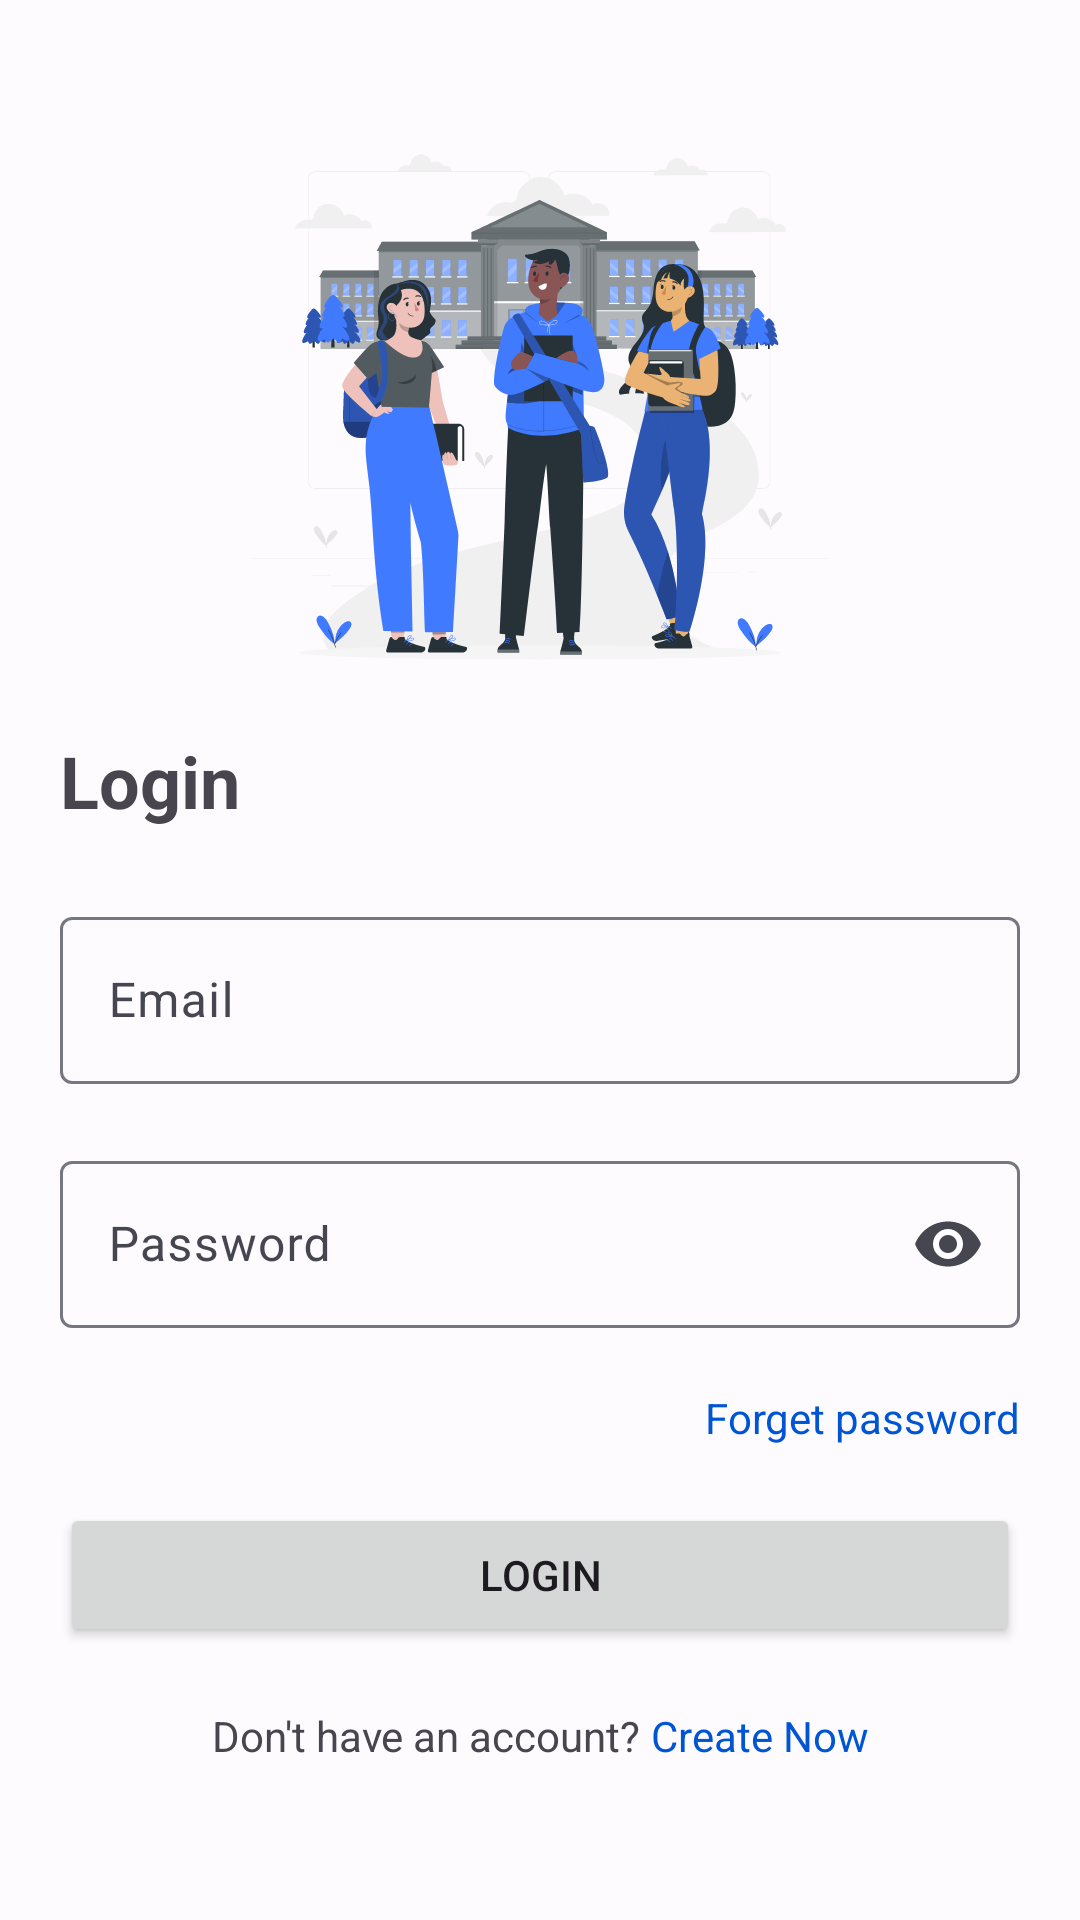

Produce the Android XML layout that renders to this screen, including the resource entries it uses.
<!-- AndroidManifest.xml: application theme Theme.CampusDiary -->
<!-- res/layout/activity_login.xml -->
<?xml version="1.0" encoding="utf-8"?>
<androidx.constraintlayout.widget.ConstraintLayout xmlns:android="http://schemas.android.com/apk/res/android"
    xmlns:app="http://schemas.android.com/apk/res-auto"
    xmlns:tools="http://schemas.android.com/tools"
    android:layout_width="match_parent"
    android:layout_height="match_parent"
    tools:context=".auth.Login"
    android:padding="20dp"
  >

    <ImageView
        android:layout_width="match_parent"
        android:layout_height="0dp"
        android:layout_marginStart="16dp"
        android:layout_marginTop="16dp"
        android:layout_marginEnd="16dp"
        android:layout_marginBottom="16dp"
        android:src="@drawable/college_students_rafiki"
        app:layout_constraintBottom_toTopOf="@+id/textView"
        app:layout_constraintEnd_toEndOf="parent"
        app:layout_constraintHorizontal_bias="0.576"
        app:layout_constraintStart_toStartOf="parent"
        app:layout_constraintTop_toTopOf="parent" />

    <TextView
        android:id="@+id/textView"
        android:layout_width="wrap_content"
        android:layout_height="wrap_content"
        android:layout_marginBottom="24dp"
        android:text="Login"
        android:textSize="24dp"
        android:textStyle="bold"
        app:layout_constraintBottom_toTopOf="@+id/username"
        app:layout_constraintStart_toStartOf="parent"
        tools:ignore="MissingConstraints" />

    <com.google.android.material.textfield.TextInputLayout
        android:id="@+id/username"
        android:layout_width="match_parent"
        android:layout_height="wrap_content"
        android:layout_marginBottom="0dp"
        android:hint="Email"
        app:errorEnabled="true"
        app:layout_constraintBottom_toTopOf="@+id/password"
        app:layout_constraintEnd_toEndOf="parent"
        app:layout_constraintHorizontal_bias="0.6"
        app:layout_constraintStart_toStartOf="parent">

        <com.google.android.material.textfield.TextInputEditText
            android:id="@+id/tv_username"
            android:layout_width="match_parent"
            android:layout_height="wrap_content"
            android:imeOptions="actionNext"
            android:inputType="textEmailAddress"
            android:singleLine="true" />

    </com.google.android.material.textfield.TextInputLayout>

    <com.google.android.material.textfield.TextInputLayout
        android:id="@+id/password"
        android:layout_width="match_parent"
        android:layout_height="wrap_content"
        android:layout_marginBottom="38dp"
        android:hint="Password"
        app:endIconMode="password_toggle"
        app:errorEnabled="true"
        app:layout_constraintBottom_toTopOf="@+id/btn_login"
        app:layout_constraintEnd_toEndOf="parent"
        app:layout_constraintHorizontal_bias="0.4"
        app:layout_constraintStart_toStartOf="parent">

        <com.google.android.material.textfield.TextInputEditText
            android:id="@+id/tv_password"
            android:layout_width="match_parent"
            android:layout_height="wrap_content"
            android:inputType="textPassword"
            />

    </com.google.android.material.textfield.TextInputLayout>


    <TextView
        android:id="@+id/tv_forget_pass"
        android:layout_width="wrap_content"
        android:layout_height="wrap_content"
        android:textColor="?colorPrimary"
        android:text="Forget password"
        app:layout_constraintEnd_toEndOf="parent"
        app:layout_constraintTop_toBottomOf="@+id/password" />

    <Button
        android:id="@+id/btn_login"
        android:layout_width="match_parent"
        android:layout_height="wrap_content"
        android:layout_marginBottom="20dp"

        android:text="Login"
        app:layout_constraintBottom_toTopOf="@+id/linearLayout"
        app:layout_constraintEnd_toEndOf="parent"
        app:layout_constraintHorizontal_bias="0.4"
        app:layout_constraintStart_toStartOf="parent" />

    <LinearLayout
        android:id="@+id/linearLayout"
        android:layout_width="wrap_content"
        android:layout_height="wrap_content"
        android:layout_marginBottom="32dp"
        android:orientation="horizontal"
        app:layout_constraintBottom_toBottomOf="parent"
        app:layout_constraintEnd_toEndOf="parent"
        app:layout_constraintStart_toStartOf="parent">

        <TextView
            android:id="@+id/textView2"
            android:layout_width="wrap_content"
            android:layout_height="wrap_content"
            android:text="Don't have an account? " />

        <TextView
            android:textColor="?colorPrimary"
            android:id="@+id/tv_register"
            android:layout_width="wrap_content"
            android:layout_height="wrap_content"
            android:text="Create Now" />
    </LinearLayout>



</androidx.constraintlayout.widget.ConstraintLayout>
<!-- resources referenced by this layout -->
<resources>
  <style name="Theme.CampusDiary" parent="Base.Theme.CampusDiary" />
  <color name="md_theme_light_primary">#0055D4</color>
  <color name="md_theme_light_onPrimary">#FFFFFF</color>
  <color name="md_theme_light_primaryContainer">#DAE2FF</color>
  <color name="md_theme_light_onPrimaryContainer">#001849</color>
  <color name="md_theme_light_secondary">#585E71</color>
  <color name="md_theme_light_onSecondary">#FFFFFF</color>
  <color name="md_theme_light_secondaryContainer">#DDE2F9</color>
  <color name="md_theme_light_onSecondaryContainer">#151B2C</color>
  <color name="md_theme_light_tertiary">#735471</color>
  <color name="md_theme_light_onTertiary">#FFFFFF</color>
  <color name="md_theme_light_tertiaryContainer">#FED6F9</color>
  <color name="md_theme_light_onTertiaryContainer">#2B122B</color>
  <color name="md_theme_light_error">#BA1A1A</color>
  <color name="md_theme_light_errorContainer">#FFDAD6</color>
  <color name="md_theme_light_onError">#FFFFFF</color>
  <color name="md_theme_light_onErrorContainer">#410002</color>
  <color name="md_theme_light_background">#FEFBFF</color>
  <color name="md_theme_light_onBackground">#1B1B1F</color>
  <color name="md_theme_light_surface">#FEFBFF</color>
  <color name="md_theme_light_onSurface">#1B1B1F</color>
  <color name="md_theme_light_surfaceVariant">#E1E2EC</color>
  <color name="md_theme_light_onSurfaceVariant">#45464F</color>
  <color name="md_theme_light_outline">#757780</color>
  <color name="md_theme_light_inverseOnSurface">#F2F0F4</color>
  <color name="md_theme_light_inverseSurface">#303034</color>
  <color name="md_theme_light_inversePrimary">#B2C5FF</color>
</resources>
